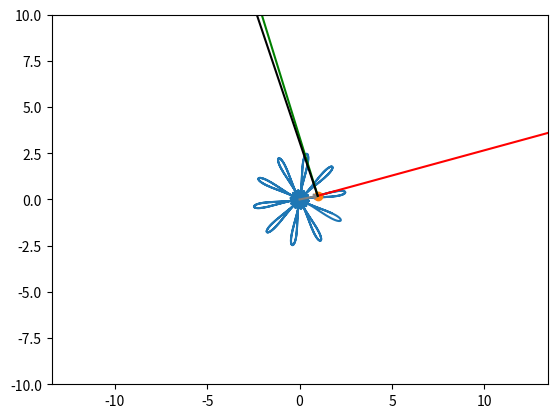

The matplotlib source for this figure:
import numpy as np
import matplotlib.pyplot as plt
from matplotlib.animation import FuncAnimation
import sympy as sp
import math

Scale = 10
Pi = math.acos(-1)

def Rot2D(X, Y, Alpha):
    RX = X*np.cos(Alpha) - Y*np.sin(Alpha)
    RY = X*np.sin(Alpha) + Y*np.cos(Alpha)
    return RX, RY

t = sp.Symbol('t')
T = np.linspace(0, 10, 1000)

r = 1+1.5*sp.sin(12*t)
phi = 1.2*t+0.2*sp.cos(12*t)
x = r * sp.cos(phi)
y = r * sp.sin(phi)
Vx = sp.diff(x, t)
Vy = sp.diff(y, t)
Ax = sp.diff(Vx, t)
Ay = sp.diff(Vy, t)
w = sp.diff(phi, t)  # angular speed

X = np.zeros_like(T)
Y = np.zeros_like(T)
VX = np.zeros_like(T)
VY = np.zeros_like(T)
AX = np.zeros_like(T)
AY = np.zeros_like(T)
W = np.zeros_like(T)

for i in np.arange(len(T)):
    X[i] = sp.Subs(x, t, T[i])
    Y[i] = sp.Subs(y, t, T[i])
    VX[i] = sp.Subs(Vx, t, T[i])
    VY[i] = sp.Subs(Vy, t, T[i])
    AX[i] = sp.Subs(Ax, t, T[i])
    AY[i] = sp.Subs(Ay, t, T[i])
    W[i] = sp.Subs(w, t, T[i])

fig = plt.figure()

ax1 = fig.add_subplot(1, 1, 1)
ax1.axis('equal')
ax1.set(xlim=[-Scale, Scale], ylim=[-Scale, Scale])
ax1.plot(X, Y)

P, = ax1.plot(X[0], Y[0], marker='o')

ArrowX = np.array([-0.2, 0, -0.2])
ArrowY = np.array([0.1, 0, -0.1])

RVLine, = ax1.plot([0, X[0]], [0, Y[0]], 'grey')  # radius-vector

RVArrowX, RVArrowY = Rot2D(ArrowX, ArrowY, math.atan2(Y[0], X[0]))
RVArrow, = ax1.plot(RVArrowX+X[0], RVArrowY+Y[0], 'grey')

VLine, = ax1.plot([X[0], X[0]+VX[0]], [Y[0], Y[0]+VY[0]], 'red')  # speed

VArrowX, VArrowY = Rot2D(ArrowX, ArrowY, math.atan2(VY[0], VX[0]))
VArrow, = ax1.plot(VArrowX+X[0]+VX[0], VArrowY+Y[0]+VY[0], 'red')

ALine, = ax1.plot([X[0], X[0]+AX[0]], [Y[0], Y[0]+AY[0]], 'green')  # acceleration

AArrowX, AArrowY = Rot2D(ArrowX, ArrowY, math.atan2(AY[0], AX[0]))
AArrow, = ax1.plot(AArrowX+X[0]+AX[0], AArrowY+Y[0]+AY[0], 'green')

RX, RY = Rot2D(X[0]+VX[0]/W[0], Y[0]+VY[0]/W[0], Pi/2)  # VX[0]/W[0] - module of radius on x
RLine, = ax1.plot([X[0], RX], [Y[0], RY], 'black')  # radius of curvature

RArrowX, RArrowY = Rot2D(ArrowX, ArrowY, math.atan2(RY, RX))
RArrow, = ax1.plot(RArrowX+RX, RArrowY+RY, 'black')

def anima(i):
    P.set_data(X[i], Y[i])
    RVLine.set_data([0, X[i]], [0, Y[i]])
    RVArrowX, RVArrowY = Rot2D(ArrowX, ArrowY, math.atan2(Y[i], X[i]))
    RVArrow.set_data(RVArrowX+X[i], RVArrowY+Y[i])
    VLine.set_data([X[i], X[i]+VX[i]], [Y[i], Y[i]+VY[i]])
    VArrowX, VArrowY = Rot2D(ArrowX, ArrowY, math.atan2(VY[i], VX[i]))
    VArrow.set_data(VArrowX+X[i]+VX[i], VArrowY+Y[i]+VY[i])
    ALine.set_data([X[i], X[i]+AX[i]], [Y[i], Y[i]+AY[i]])
    AArrowX, AArrowY = Rot2D(ArrowX, ArrowY, math.atan2(AY[i], AX[i]))
    AArrow.set_data(AArrowX+X[i]+AX[i], AArrowY+Y[i]+AY[i])
    RX, RY = Rot2D(VX[i] / W[i], VY[i] / W[i], Pi / 2)
    RLine.set_data([X[i], X[i]+RX], [Y[i], Y[i]+RY])
    RArrowX, RArrowY = Rot2D(ArrowX, ArrowY, math.atan2(RY, RX))
    RArrow.set_data(RArrowX+X[i]+RX, RArrowY+Y[i]+RY)
    return P, VLine, VArrow, ALine, AArrow, RLine, RArrow

anim = FuncAnimation(fig, anima, frames=1000, interval=100, repeat=False)

plt.show()
